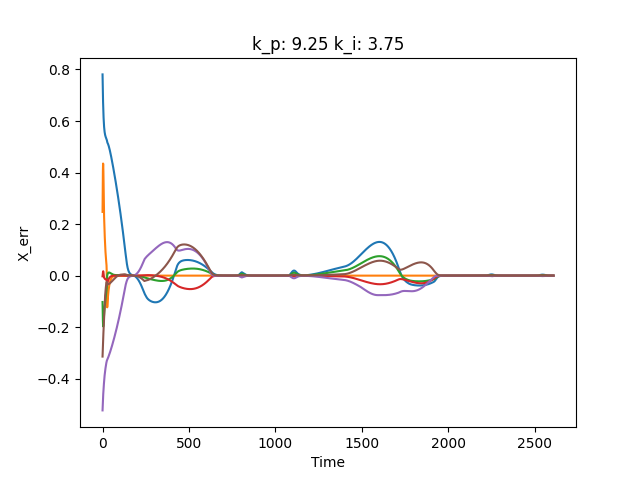

Values plotted in this chart, from the file beside it:
0.7808482824078339, 0.24722089101905953, -0.10240224596205535, -0.002652465925660867, -0.5229428298915862, -0.31408179406256415
0.7404, 0.3402, -0.144, 0.005117, -0.5049, -0.2939
0.7047, 0.406, -0.1747, 0.01178, -0.4882, -0.2743
0.6746, 0.4349, -0.1917, 0.01594, -0.4732, -0.256
0.6498, 0.4323, -0.1972, 0.01695, -0.4599, -0.2388
0.6294, 0.4029, -0.1933, 0.01434, -0.4483, -0.2226
0.6127, 0.3515, -0.1815, 0.007869, -0.438, -0.2074
0.5986, 0.2923, -0.166, -0.0003404, -0.4285, -0.1922
0.5869, 0.2546, -0.1554, -0.004542, -0.419, -0.1744
0.5773, 0.228, -0.1472, -0.006862, -0.4099, -0.1563
0.5694, 0.2044, -0.1393, -0.008672, -0.4017, -0.1398
0.5628, 0.1846, -0.1321, -0.009909, -0.3942, -0.1248
0.5574, 0.1659, -0.1248, -0.01099, -0.3873, -0.1111
0.5528, 0.1479, -0.1175, -0.012, -0.3809, -0.09874
0.549, 0.1316, -0.1104, -0.01278, -0.375, -0.08753
0.5457, 0.1171, -0.1035, -0.01336, -0.3695, -0.07739
0.543, 0.1039, -0.09696, -0.01378, -0.3644, -0.06822
0.5406, 0.09218, -0.09067, -0.01406, -0.3595, -0.05994
0.5385, 0.08163, -0.08468, -0.01421, -0.3549, -0.05247
0.5367, 0.07218, -0.07897, -0.01427, -0.3505, -0.04574
0.5349, 0.06373, -0.07354, -0.01424, -0.3463, -0.03969
0.5333, 0.05618, -0.0684, -0.01416, -0.3423, -0.03428
0.5318, 0.04943, -0.06354, -0.01404, -0.3385, -0.02948
0.5301, 0.04005, -0.05805, -0.01443, -0.335, -0.02575
0.5281, 0.01876, -0.04934, -0.0166, -0.332, -0.02434
0.5255, -0.01756, -0.03629, -0.02077, -0.3298, -0.02563
0.5218, -0.07092, -0.01808, -0.02682, -0.3282, -0.02996
0.5175, -0.1229, 0.0006635, -0.03202, -0.3271, -0.03552
0.5163, -0.1118, 0.003513, -0.0291, -0.3254, -0.0352
0.515, -0.1015, 0.005828, -0.02639, -0.3237, -0.03491
0.5136, -0.09217, 0.007682, -0.02387, -0.322, -0.03465
0.5121, -0.08362, 0.009136, -0.02156, -0.3203, -0.03438
0.5104, -0.07582, 0.01025, -0.01943, -0.3186, -0.03413
0.5085, -0.06869, 0.01107, -0.01748, -0.3168, -0.03385
0.5066, -0.0622, 0.01165, -0.0157, -0.315, -0.03357
0.5045, -0.05629, 0.01202, -0.01408, -0.3132, -0.03326
0.5022, -0.05091, 0.01221, -0.0126, -0.3114, -0.03292
0.4999, -0.04601, 0.01226, -0.01126, -0.3095, -0.03254
0.4974, -0.04156, 0.01219, -0.01004, -0.3076, -0.03213
0.4949, -0.03752, 0.01202, -0.008944, -0.3057, -0.03168
0.4922, -0.03385, 0.01177, -0.007952, -0.3038, -0.03119
0.4894, -0.03052, 0.01146, -0.007057, -0.3018, -0.03066
0.4866, -0.0275, 0.01111, -0.006252, -0.2998, -0.03009
0.4837, -0.02477, 0.01072, -0.005529, -0.2978, -0.0295
0.4807, -0.0223, 0.01031, -0.00488, -0.2957, -0.02889
0.4776, -0.02006, 0.009877, -0.004298, -0.2937, -0.02825
0.4745, -0.01804, 0.009438, -0.003778, -0.2916, -0.02759
0.4713, -0.01621, 0.008996, -0.003314, -0.2894, -0.02692
0.468, -0.01456, 0.008557, -0.0029, -0.2873, -0.02623
0.4647, -0.01307, 0.008124, -0.002531, -0.2851, -0.02553
0.4614, -0.01173, 0.007701, -0.002203, -0.2829, -0.02482
0.458, -0.01052, 0.00729, -0.001912, -0.2807, -0.0241
0.4546, -0.009427, 0.006893, -0.001655, -0.2785, -0.02337
0.4511, -0.008447, 0.006513, -0.001427, -0.2762, -0.02264
0.4476, -0.007565, 0.006149, -0.001227, -0.274, -0.0219
0.4441, -0.006772, 0.005803, -0.00105, -0.2717, -0.02116
0.4405, -0.006059, 0.005476, -0.0008945, -0.2694, -0.02042
0.4369, -0.005419, 0.005167, -0.0007584, -0.267, -0.01968
0.4333, -0.004846, 0.004876, -0.0006394, -0.2647, -0.01894
0.4297, -0.004331, 0.004603, -0.0005356, -0.2623, -0.0182
0.426, -0.00387, 0.004349, -0.0004454, -0.2599, -0.01747
... 2,548 more rows
